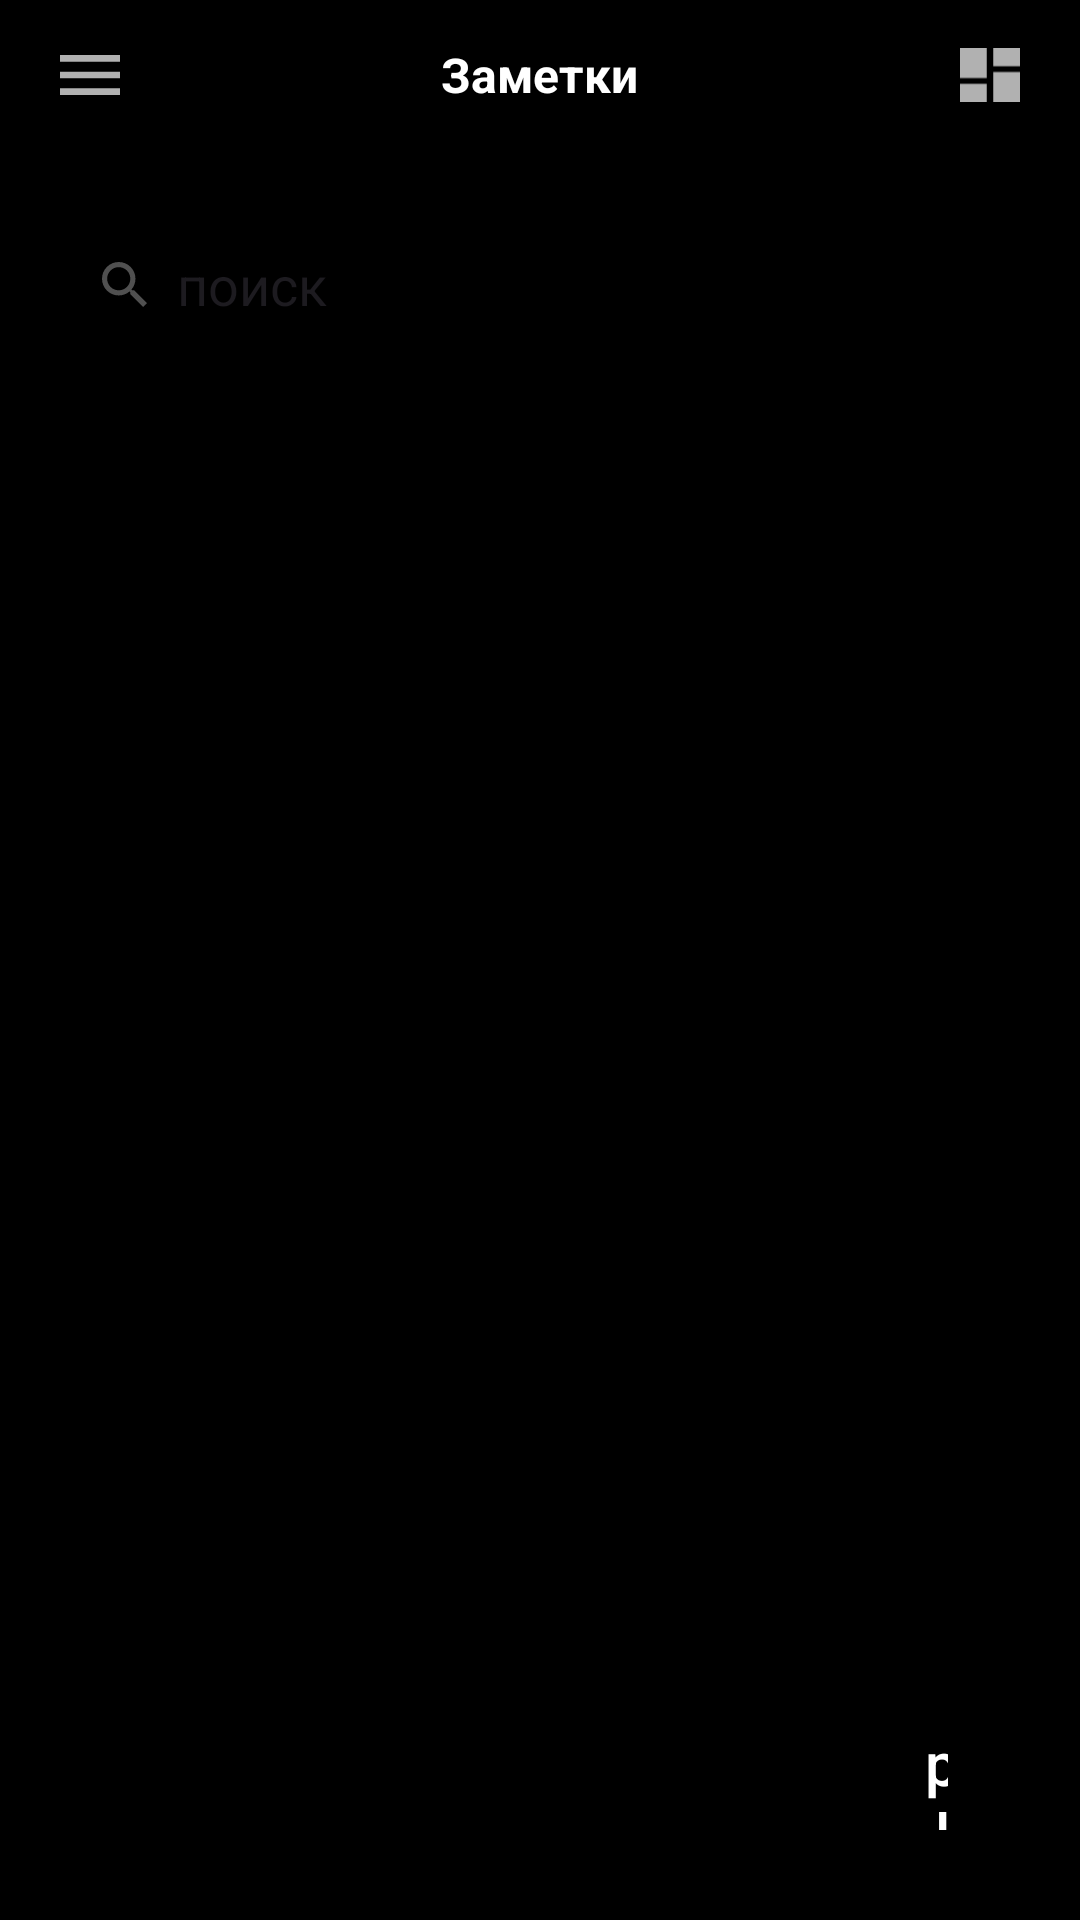

The Android layout XML behind this screen, and the referenced resources:
<!-- AndroidManifest.xml: application theme Theme.MeKotlin53 -->
<!-- res/layout/fragment_home.xml -->
<?xml version="1.0" encoding="utf-8"?>
<FrameLayout xmlns:android="http://schemas.android.com/apk/res/android"
    xmlns:app="http://schemas.android.com/apk/res-auto"
    xmlns:tools="http://schemas.android.com/tools"
    android:layout_width="match_parent"
    android:layout_height="match_parent"
    android:background="@color/black"
    tools:context=".presentationUi.fragments.home.HomeFragment">

    <LinearLayout
        android:layout_width="match_parent"
        android:layout_height="match_parent"
        android:orientation="vertical">

        <FrameLayout
            android:layout_width="match_parent"
            android:layout_height="50dp"
            android:background="@color/gray_dark"
            android:paddingHorizontal="20dp">

            <ImageView
                android:id="@+id/iv_menu"
                android:layout_width="20dp"
                android:layout_height="20dp"
                android:layout_gravity="center|start"
                android:src="@drawable/menu" />

            <TextView
                android:layout_width="wrap_content"
                android:layout_height="wrap_content"
                android:layout_gravity="center"
                android:text="@string/text4"
                android:textColor="@color/white"
                android:textSize="16sp"
                android:textStyle="bold" />

            <ImageView
                android:id="@+id/iv_grit"
                android:layout_width="20dp"
                android:layout_height="20dp"
                android:layout_gravity="center|end"
                android:src="@drawable/shape__2_" />
        </FrameLayout>

        <EditText
            android:id="@+id/et_serch_note"
            android:layout_width="match_parent"
            android:layout_height="50dp"
            android:layout_margin="20dp"
            android:background="@drawable/et_raunder"
            android:drawableStart="@drawable/shape"
            android:drawablePadding="10dp"
            android:hint="@string/text5"
            android:paddingHorizontal="14dp"
            android:textColorHint="@color/gray_et" />

        <androidx.recyclerview.widget.RecyclerView
            android:id="@+id/rv_notes"
            android:layout_width="match_parent"
            android:layout_height="match_parent"
            android:layout_margin="20dp"
            app:layoutManager="androidx.recyclerview.widget.LinearLayoutManager"
            tools:listitem="@layout/note_item" />
    </LinearLayout>

    <com.google.android.material.button.MaterialButton
        android:id="@+id/btn_add_note"
        android:layout_width="56dp"
        android:layout_height="56dp"
        android:layout_gravity="bottom|end"
        android:layout_margin="20dp"
        android:backgroundTint="@color/orage"
        android:text="@string/plas"
        android:textSize="20sp"
        app:cornerRadius="100dp" />
</FrameLayout>
<!-- res/layout/note_item.xml (included above) -->
<?xml version="1.0" encoding="utf-8"?>
<FrameLayout xmlns:android="http://schemas.android.com/apk/res/android"
    android:layout_width="match_parent"
    android:layout_height="wrap_content"
    android:layout_marginVertical="5dp"
    android:background="@drawable/et_raunder"
    android:padding="16dp">

    <LinearLayout
        android:layout_width="wrap_content"
        android:layout_height="wrap_content"
        android:orientation="vertical">

        <TextView
            android:id="@+id/tv_title_note"
            android:layout_width="wrap_content"
            android:layout_height="wrap_content"
            android:text="@string/title"
            android:textColor="@color/gray"
            android:textSize="16sp" />

        <TextView
            android:id="@+id/tv_note"
            android:layout_width="wrap_content"
            android:layout_height="wrap_content"
            android:text="@string/note"
            android:textColor="@color/gray"
            android:textSize="12sp" />

    </LinearLayout>

    <TextView
        android:id="@+id/tv_date_time"
        android:layout_width="wrap_content"
        android:layout_height="wrap_content"
        android:layout_gravity="end|center"
        android:background="@color/gray_dark"
        android:text="@string/data"
        android:textColor="@color/gray"
        android:textSize="8sp" />


</FrameLayout>
<!-- resources referenced by this layout -->
<resources>
  <!-- drawable et_raunder (drawable) -->
  <?xml version="1.0" encoding="utf-8"?>
  <shape xmlns:android="http://schemas.android.com/apk/res/android">
      <corners android:radius="20sp"/>
      <solid android:color="@color/gray_dark"/>
  </shape>
  <!-- drawable menu (drawable) -->
  <vector xmlns:android="http://schemas.android.com/apk/res/android"
      android:width="18dp"
      android:height="12dp"
      android:viewportWidth="18"
      android:viewportHeight="12">
      <path
          android:pathData="M0,0H18V2.016H0V0ZM0,6.984V5.016H18V6.984H0ZM0,12V9.984H18V12H0Z"
          android:fillColor="#B1B1B1"/>
  </vector>
  <!-- drawable shape (drawable) -->
  <vector xmlns:android="http://schemas.android.com/apk/res/android"
      android:width="15dp"
      android:height="15dp"
      android:viewportWidth="15"
      android:viewportHeight="15">
      <path
          android:pathData="M10.72,9.434H10.043L9.803,9.202C10.643,8.225 11.149,6.955 11.149,5.575C11.149,2.496 8.654,0 5.575,0C2.496,0 0,2.496 0,5.575C0,8.654 2.496,11.149 5.575,11.149C6.955,11.149 8.225,10.643 9.202,9.803L9.434,10.043V10.72L13.722,15L15,13.722L10.72,9.434ZM5.575,9.434C3.439,9.434 1.715,7.71 1.715,5.575C1.715,3.439 3.439,1.715 5.575,1.715C7.71,1.715 9.434,3.439 9.434,5.575C9.434,7.71 7.71,9.434 5.575,9.434Z"
          android:fillColor="#505050"
          android:fillType="evenOdd"/>
  </vector>
  <!-- drawable shape__2_ (drawable) -->
  <vector xmlns:android="http://schemas.android.com/apk/res/android"
      android:width="18dp"
      android:height="16dp"
      android:viewportWidth="18"
      android:viewportHeight="16">
      <path
          android:pathData="M0,8.889H8V0H0V8.889ZM0,16H8V10.667H0V16ZM10,16H18V7.111H10V16ZM10,0V5.333H18V0H10Z"
          android:fillColor="#B1B1B1"
          android:fillType="evenOdd"/>
  </vector>
  <string name="data">_16_n_18_13</string>
  <string name="note">note</string>
  <string name="plas">plas</string>
  <string name="text4">Заметки</string>
  <string name="text5">поиск</string>
  <string name="title">title</string>
  <style name="Theme.MeKotlin53" parent="Base.Theme.MeKotlin53" />
  <style name="Base.Theme.MeKotlin53" parent="Theme.Material3.DayNight.NoActionBar">
          
          
      </style>
  <!-- not gathered from this repository: default colours our renderer supplied (Android Studio template values) -->
  <color name="black">#FF000000</color>
  <color name="white">#FFFFFFFF</color>
</resources>
